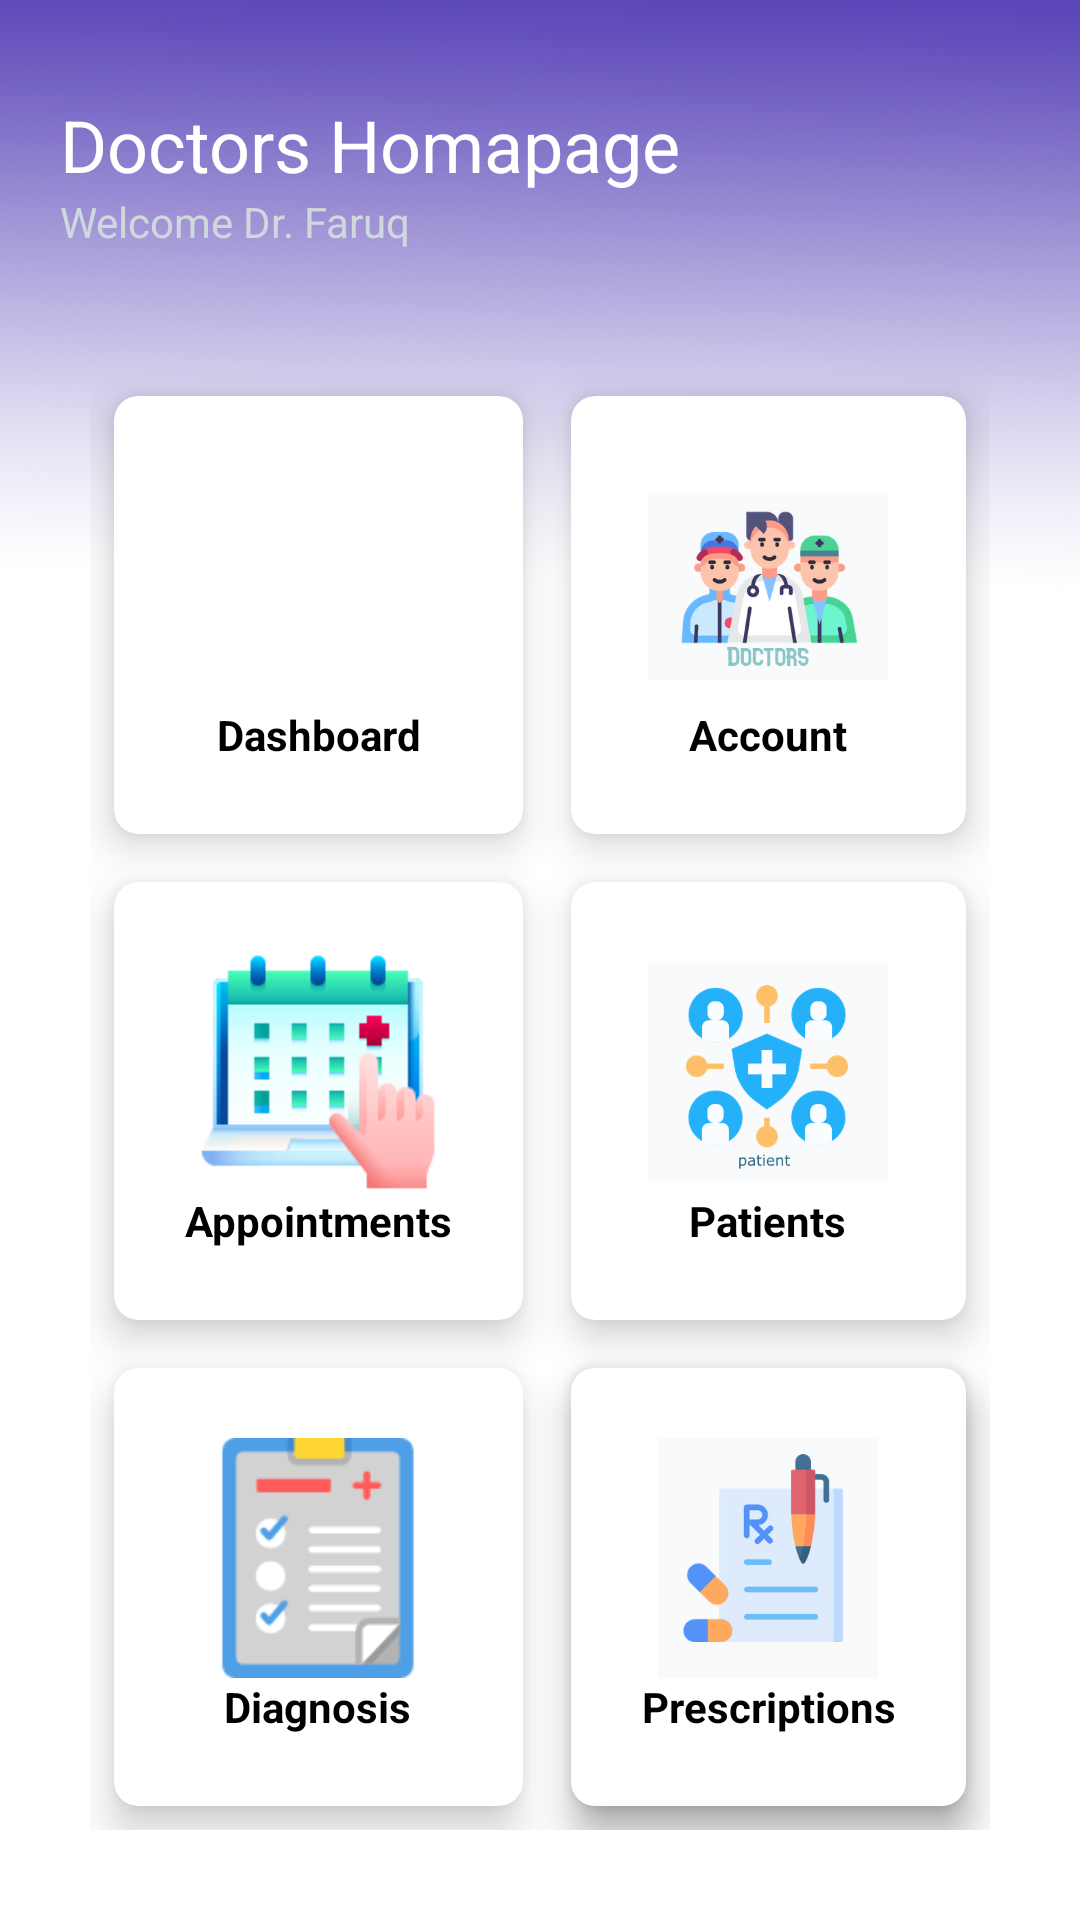

Produce the Android XML layout that renders to this screen, including the resource entries it uses.
<!-- AndroidManifest.xml: application theme Theme.MIMS -->
<!-- res/layout/activity_doctors_home_page.xml -->
<?xml version="1.0" encoding="utf-8"?>
<RelativeLayout
    xmlns:android="http://schemas.android.com/apk/res/android"
    xmlns:app="http://schemas.android.com/apk/res-auto"
    xmlns:tools="http://schemas.android.com/tools"
    android:layout_width="match_parent"
    android:layout_height="match_parent"
    android:background="@drawable/background1"
    tools:context=".DoctorsHomePage">
    <RelativeLayout
        android:id="@+id/title"
        android:layout_marginTop="32dp"
        android:layout_marginLeft="20dp"
        android:layout_marginRight="20dp"
        android:layout_width="match_parent"
        android:layout_height="wrap_content">
        <TextView
            android:id="@+id/doctorsHome"
            android:layout_alignParentLeft="true"
            android:layout_width="wrap_content"
            android:layout_height="wrap_content"
            android:text="Doctors Homapage"
            android:textSize="24sp"
            android:textColor="@color/white"
            />
        <TextView
            android:id="@+id/subtitle"
            android:layout_below="@+id/doctorsHome"
            android:layout_width="wrap_content"
            android:layout_height="wrap_content"
            android:text="Welcome Dr. Faruq"
            android:textSize="14sp"
            android:textColor="#cfd8dc"/>


        <ImageView
            android:layout_width="62dp"
            android:layout_height="62dp"
            android:layout_alignParentRight="true"
            android:src="@drawable/doctors" />

    </RelativeLayout>

    <GridLayout
        android:layout_width="match_parent"
        android:layout_height="match_parent"
        android:layout_below="@+id/title"
        android:layout_marginStart="30dp"
        android:layout_marginTop="30dp"
        android:layout_marginEnd="30dp"
        android:layout_marginBottom="30dp"
        android:columnCount="2"
        android:rowCount="3">

        <androidx.cardview.widget.CardView
            android:layout_width="wrap_content"
            android:layout_height="wrap_content"
            android:layout_row="0"
            android:layout_rowWeight="1"
            android:layout_column="0"
            android:layout_columnWeight="1"
            android:layout_gravity="fill"
            android:layout_margin="8dp"
            app:cardBackgroundColor="@color/white"
            app:cardCornerRadius="8dp"
            app:cardElevation="8dp">

            <LinearLayout
                android:layout_width="wrap_content"
                android:layout_height="wrap_content"
                android:layout_gravity="center_vertical|center_horizontal"
                android:gravity="center"
                android:orientation="vertical">

                <ImageView
                    android:layout_width="80dp"
                    android:layout_height="80dp"
                    android:src="@drawable/dashboard" />

                <TextView
                    android:layout_width="wrap_content"
                    android:layout_height="wrap_content"
                    android:text="Dashboard"
                    android:textAlignment="center"
                    android:textColor="@color/black"
                    android:textStyle="bold" />

            </LinearLayout>
        </androidx.cardview.widget.CardView>

        <androidx.cardview.widget.CardView
            android:layout_width="wrap_content"
            android:layout_height="wrap_content"
            android:layout_row="0"
            android:layout_rowWeight="1"
            android:layout_column="1"
            android:layout_columnWeight="1"
            android:layout_gravity="fill"
            android:layout_margin="8dp"
            app:cardBackgroundColor="@color/white"
            app:cardCornerRadius="8dp"
            app:cardElevation="8dp">

            <LinearLayout
                android:layout_width="wrap_content"
                android:layout_height="wrap_content"
                android:layout_gravity="center_vertical|center_horizontal"
                android:gravity="center"
                android:orientation="vertical">

                <ImageView
                    android:layout_width="80dp"
                    android:layout_height="80dp"
                    android:src="@drawable/doctor" />

                <TextView
                    android:layout_width="wrap_content"
                    android:layout_height="wrap_content"
                    android:text="Account"
                    android:textAlignment="center"
                    android:textColor="@color/black"
                    android:textStyle="bold" />

            </LinearLayout>
        </androidx.cardview.widget.CardView>

        <androidx.cardview.widget.CardView
            android:layout_width="wrap_content"
            android:layout_height="wrap_content"
            android:layout_row="1"
            android:layout_rowWeight="1"
            android:layout_column="0"
            android:layout_columnWeight="1"
            android:layout_gravity="fill"
            android:layout_margin="8dp"
            app:cardBackgroundColor="@color/white"
            app:cardCornerRadius="8dp"
            app:cardElevation="8dp">

            <LinearLayout
                android:layout_width="wrap_content"
                android:layout_height="wrap_content"
                android:layout_gravity="center_vertical|center_horizontal"
                android:gravity="center"
                android:orientation="vertical">

                <ImageView
                    android:layout_width="80dp"
                    android:layout_height="80dp"
                    android:src="@drawable/appointment" />

                <TextView
                    android:layout_width="wrap_content"
                    android:layout_height="wrap_content"
                    android:text="Appointments"
                    android:textAlignment="center"
                    android:textColor="@color/black"
                    android:textStyle="bold" />

            </LinearLayout>
        </androidx.cardview.widget.CardView>

        <androidx.cardview.widget.CardView
            android:layout_width="wrap_content"
            android:layout_height="wrap_content"
            android:layout_row="1"
            android:layout_rowWeight="1"
            android:layout_column="1"
            android:layout_columnWeight="1"
            android:layout_gravity="fill"
            android:layout_margin="8dp"
            app:cardBackgroundColor="@color/white"
            app:cardCornerRadius="8dp"
            app:cardElevation="8dp">

            <LinearLayout
                android:layout_width="wrap_content"
                android:layout_height="wrap_content"
                android:layout_gravity="center_vertical|center_horizontal"
                android:gravity="center"
                android:orientation="vertical">

                <ImageView
                    android:layout_width="80dp"
                    android:layout_height="80dp"
                    android:src="@drawable/patient" />

                <TextView
                    android:layout_width="wrap_content"
                    android:layout_height="wrap_content"
                    android:text="Patients"
                    android:textAlignment="center"
                    android:textColor="@color/black"
                    android:textStyle="bold" />

            </LinearLayout>
        </androidx.cardview.widget.CardView>

        <androidx.cardview.widget.CardView
            android:layout_width="wrap_content"
            android:layout_height="wrap_content"
            android:layout_row="2"
            android:layout_rowWeight="1"
            android:layout_column="0"
            android:layout_columnWeight="1"
            android:layout_gravity="fill"
            android:layout_margin="8dp"
            app:cardBackgroundColor="@color/white"
            app:cardCornerRadius="8dp"
            app:cardElevation="8dp">

            <LinearLayout
                android:layout_width="wrap_content"
                android:layout_height="wrap_content"
                android:layout_gravity="center_vertical|center_horizontal"
                android:gravity="center"
                android:orientation="vertical">

                <ImageView
                    android:layout_width="80dp"
                    android:layout_height="80dp"
                    android:src="@drawable/diagnosis" />

                <TextView
                    android:layout_width="wrap_content"
                    android:layout_height="wrap_content"
                    android:text="Diagnosis"
                    android:textAlignment="center"
                    android:textColor="@color/black"
                    android:textStyle="bold" />

            </LinearLayout>
        </androidx.cardview.widget.CardView>

        <androidx.cardview.widget.CardView
            android:layout_width="wrap_content"
            android:layout_height="wrap_content"
            android:layout_row="2"
            android:layout_rowWeight="1"
            android:layout_column="1"
            android:layout_columnWeight="1"
            android:layout_gravity="fill"
            android:layout_margin="8dp"
            app:cardBackgroundColor="@color/white"
            app:cardCornerRadius="8dp"
            app:cardElevation="8dp">

            <LinearLayout
                android:layout_width="wrap_content"
                android:layout_height="wrap_content"
                android:layout_gravity="center_vertical|center_horizontal"
                android:gravity="center"
                android:orientation="vertical">

                <ImageView
                    android:layout_width="80dp"
                    android:layout_height="80dp"
                    android:src="@drawable/prescription" />

                <TextView
                    android:layout_width="wrap_content"
                    android:layout_height="wrap_content"
                    android:text="Prescription"
                    android:textAlignment="center"
                    android:textColor="@color/black"
                    android:textStyle="bold" />

            </LinearLayout>
        </androidx.cardview.widget.CardView>

        <androidx.cardview.widget.CardView
            android:layout_width="wrap_content"
            android:layout_height="wrap_content"
            android:layout_row="2"
            android:layout_rowWeight="1"
            android:layout_column="1"
            android:layout_columnWeight="1"
            android:layout_gravity="fill"
            android:layout_margin="8dp"
            app:cardBackgroundColor="@color/white"
            app:cardCornerRadius="8dp"
            app:cardElevation="8dp">

            <LinearLayout
                android:layout_width="wrap_content"
                android:layout_height="wrap_content"
                android:layout_gravity="center_vertical|center_horizontal"
                android:gravity="center"
                android:orientation="vertical">

                <ImageView
                    android:layout_width="80dp"
                    android:layout_height="80dp"
                    android:src="@drawable/prescription" />

                <TextView
                    android:layout_width="wrap_content"
                    android:layout_height="wrap_content"
                    android:text="Prescriptions"
                    android:textAlignment="center"
                    android:textColor="@color/black"
                    android:textStyle="bold" />

            </LinearLayout>
        </androidx.cardview.widget.CardView>

    </GridLayout>


</RelativeLayout>
<!-- resources referenced by this layout -->
<resources>
  <color name="black">#FF000000</color>
  <color name="white">#FFFFFFFF</color>
  <!-- drawable appointment: png bitmap (drawable, 5658 bytes) -->
  <!-- drawable background1: png bitmap (drawable, 198275 bytes) -->
  <!-- drawable diagnosis: png bitmap (drawable, 3974 bytes) -->
  <!-- drawable doctor: png bitmap (drawable, 52725 bytes) -->
  <!-- drawable patient: png bitmap (drawable, 34776 bytes) -->
  <!-- drawable prescription: png bitmap (drawable, 12954 bytes) -->
  <style name="Theme.MIMS" parent="Theme.MaterialComponents.DayNight.NoActionBar.Bridge">
          
          <item name="colorPrimary">@color/purple_500</item>
          <item name="colorPrimaryVariant">@color/purple_700</item>
          <item name="colorOnPrimary">@color/white</item>
          
          <item name="colorSecondary">@color/teal_200</item>
          <item name="colorSecondaryVariant">@color/teal_700</item>
          <item name="colorOnSecondary">@color/black</item>
          
          <item name="android:statusBarColor" tools:targetApi="l">?attr/colorPrimaryVariant</item>
          
      </style>
  <color name="purple_500">#FF6200EE</color>
  <color name="purple_700">#FF3700B3</color>
  <color name="teal_200">#FF03DAC5</color>
  <color name="teal_700">#FF018786</color>
</resources>
